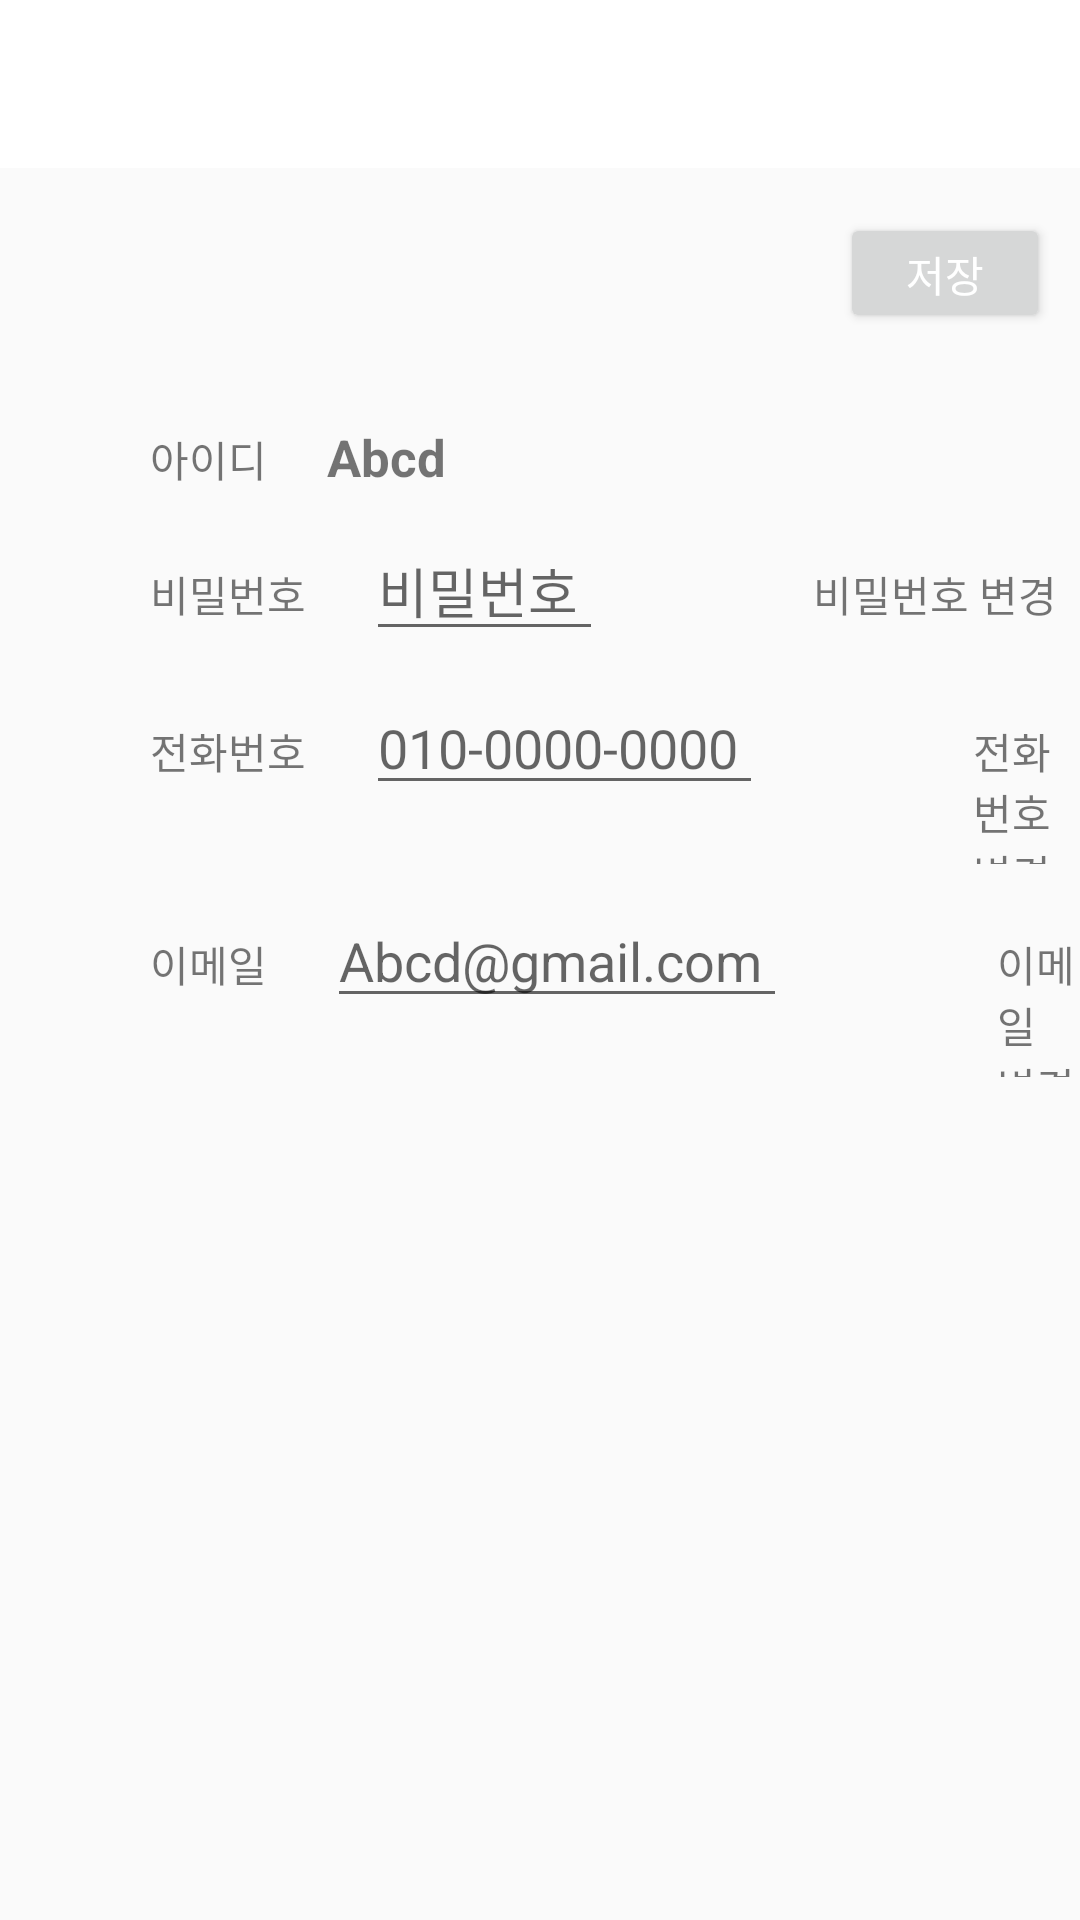

The Android layout XML behind this screen, and the referenced resources:
<!-- AndroidManifest.xml: application theme Theme.With -->
<!-- res/layout/activity_helper_privacy_setting.xml -->
<?xml version="1.0" encoding="utf-8"?>
<LinearLayout xmlns:android="http://schemas.android.com/apk/res/android"
    android:layout_width="match_parent"
    android:layout_height="match_parent"
    xmlns:tools="http://schemas.android.com/tools"
    xmlns:app="http://schemas.android.com/apk/res-auto"
    android:orientation="vertical">

    
    <androidx.appcompat.widget.Toolbar
        app:titleTextColor="#000000"
        android:background="#FFFFFF"
        android:id="@+id/toolbar_helperProfileSetting"
        android:layout_height="wrap_content"
        android:layout_width="match_parent"
        tools:ignore="MissingConstraints"
        />

    
    <LinearLayout
        android:layout_width="match_parent"
        android:layout_height="wrap_content"
        android:layout_marginTop="15dp"
        android:orientation="horizontal">
        
        <TextView
            android:layout_width="wrap_content"
            android:layout_height="wrap_content"
            android:layout_gravity="left"/>

        <TextView
            android:layout_width="0dp"
            android:layout_height="0dp"
            android:layout_weight="1"/>

        
        <Button
            android:layout_width="70dp"
            android:layout_height="40dp"
            android:layout_marginRight="10dp"
            android:textColor="@color/white"
            android:text="저장"/>


    </LinearLayout>

    
    <LinearLayout
        android:layout_width="match_parent"
        android:layout_height="wrap_content"
        android:layout_marginTop="30dp">
        <TextView
            android:layout_width="wrap_content"
            android:layout_height="wrap_content"
            android:layout_marginLeft="50dp"
            android:text="아이디"/>
        <TextView
            android:layout_width="wrap_content"
            android:layout_height="wrap_content"
            android:layout_marginLeft="20dp"
            android:textStyle="bold"
            android:textSize="17sp"
            android:text="Abcd"/>

    </LinearLayout>

    
    <LinearLayout
        android:layout_width="match_parent"
        android:layout_height="wrap_content"
        android:layout_marginTop="10dp">
        <TextView
            android:layout_width="wrap_content"
            android:layout_height="wrap_content"
            android:layout_marginLeft="50dp"
            android:text="비밀번호"/>
        <TextView
            android:id="@+id/textview_id1"
            android:layout_width="wrap_content"
            android:layout_height="wrap_content"
            android:layout_marginLeft="20dp"
            android:textSize="17sp"
            android:textStyle="bold"/>
        <EditText
            android:id="@+id/edittext_input1"
            android:layout_width="wrap_content"
            android:layout_height="wrap_content"
            android:hint="비밀번호 "/>

        
        
        <TextView
            android:onClick="btn_Click"
            android:id="@+id/btn1"
            android:layout_width="wrap_content"
            android:layout_height="wrap_content"
            android:layout_marginLeft="70dp"
            android:text="비밀번호 변경"/>
    </LinearLayout>

    

    <LinearLayout
        android:layout_width="match_parent"
        android:layout_height="wrap_content"
        android:layout_marginTop="10dp">
        <TextView
            android:layout_width="wrap_content"
            android:layout_height="wrap_content"
            android:layout_marginLeft="50dp"
            android:text="전화번호"/>
        <TextView
            android:id="@+id/textview_id2"
            android:layout_width="wrap_content"
            android:layout_height="wrap_content"
            android:layout_marginLeft="20dp"
            android:textSize="17sp"
            android:textStyle="bold"/>
        <EditText
            android:id="@+id/edittext_input2"
            android:layout_width="wrap_content"
            android:layout_height="wrap_content"
            android:hint="010-0000-0000 "/>

        
        
        <TextView
            android:onClick="btn_Click"
            android:id="@+id/btn2"
            android:layout_width="wrap_content"
            android:layout_height="wrap_content"
            android:layout_marginLeft="70dp"
            android:text="전화번호 변경"/>
    </LinearLayout>

    

    <LinearLayout
        android:layout_width="match_parent"
        android:layout_height="wrap_content"
        android:layout_marginTop="10dp">
        <TextView
            android:layout_width="wrap_content"
            android:layout_height="wrap_content"
            android:layout_marginLeft="50dp"
            android:text="이메일"/>
        <TextView
            android:id="@+id/textview_id3"
            android:layout_width="wrap_content"
            android:layout_height="wrap_content"
            android:layout_marginLeft="20dp"
            android:textSize="17sp"
            android:textStyle="bold"/>
        <EditText
            android:id="@+id/edittext_input3"
            android:layout_width="wrap_content"
            android:layout_height="wrap_content"
            android:hint="Abcd@gmail.com "/>

        
        
        <TextView
            android:onClick="btn_Click"
            android:id="@+id/btn3"
            android:layout_width="wrap_content"
            android:layout_height="wrap_content"
            android:layout_marginLeft="70dp"
            android:text="이메일 변경"/>
    </LinearLayout>



</LinearLayout>
<!-- resources referenced by this layout -->
<resources>
  <color name="white">#FFFFFFFF</color>
  <style name="Theme.With" parent="Theme.AppCompat.DayNight.DarkActionBar">
          
          <item name="colorPrimary">@color/purple_500</item>
          <item name="colorPrimaryVariant">@color/purple_700</item>
          <item name="colorOnPrimary">@color/white</item>
          
          <item name="colorSecondary">@color/teal_200</item>
          <item name="colorSecondaryVariant">@color/teal_700</item>
          <item name="colorOnSecondary">@color/black</item>
          
          <item name="android:statusBarColor" tools:targetApi="l">?attr/colorPrimaryVariant</item>
          
          <item name="windowNoTitle">true</item>
          <item name="android:windowFullscreen">true</item>
      </style>
  <color name="purple_500">#FF6200EE</color>
  <color name="purple_700">#FF3700B3</color>
  <color name="teal_200">#FF03DAC5</color>
  <color name="teal_700">#FF018786</color>
  <color name="black">#FF000000</color>
</resources>
